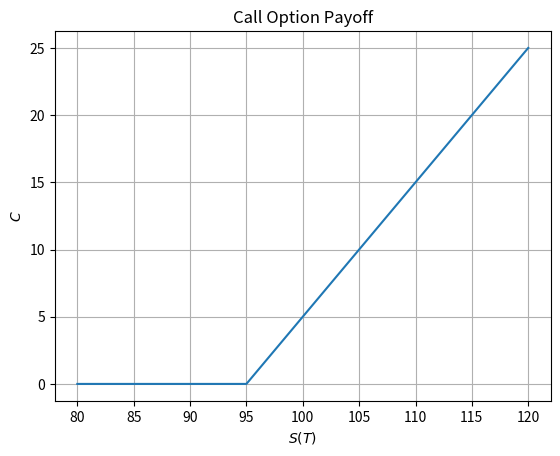
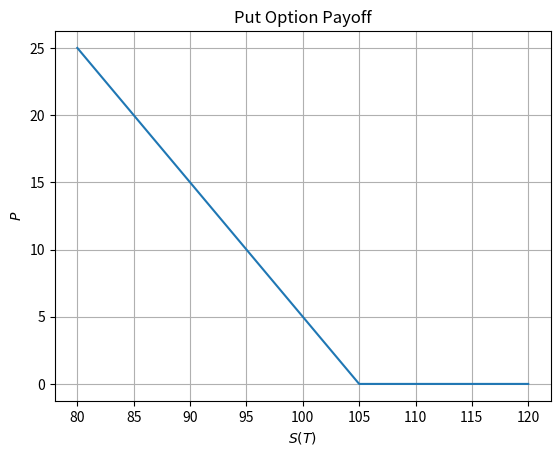
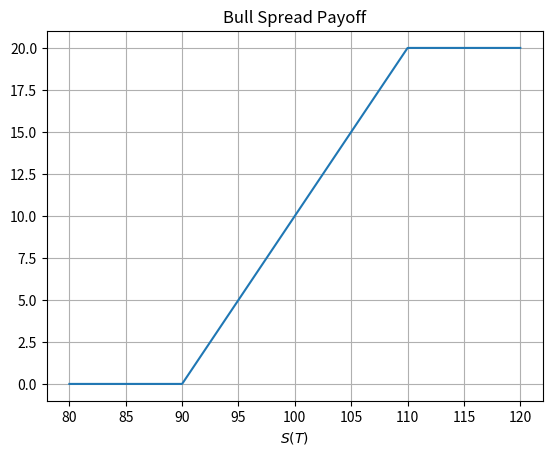
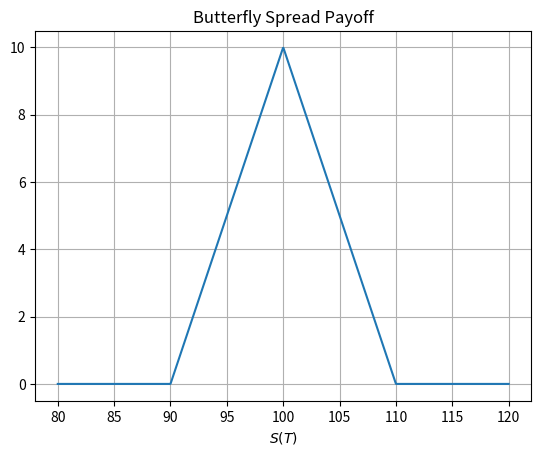
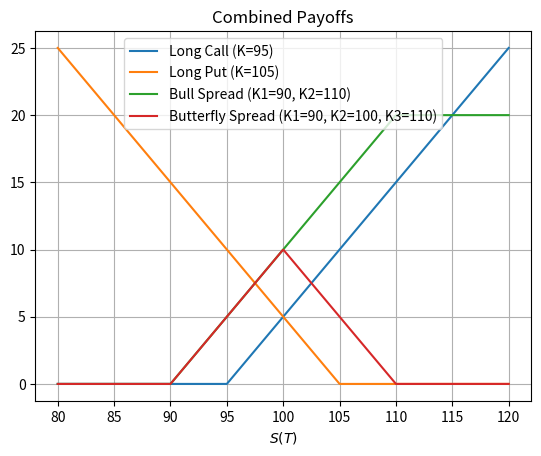

Source code (Python) for these figures, in order:
import numpy as np
import numpy.typing as npt
import matplotlib.pyplot as plt
from typing import Callable, Mapping, Optional, Sequence, Tuple, Union, cast

FloatArray = npt.NDArray[np.float64]
PayoffCallable = Callable[[npt.ArrayLike], FloatArray]
PayoffSeries = Union[
    Mapping[str, PayoffCallable], Sequence[Tuple[str, PayoffCallable]]
]


def _as_float_array(asset_price: npt.ArrayLike) -> FloatArray:
    return np.asarray(asset_price, dtype=float)


def long_call_payoff(asset_price: npt.ArrayLike, strike: float) -> FloatArray:
    """Long call payoff: max(S - E, 0)."""
    asset_array = _as_float_array(asset_price)
    return np.maximum(asset_array - strike, 0.0)


def long_put_payoff(asset_price: npt.ArrayLike, strike: float) -> FloatArray:
    """Long put payoff: max(E - S, 0)."""
    asset_array = _as_float_array(asset_price)
    return np.maximum(strike - asset_array, 0.0)


def short_call_payoff(asset_price: npt.ArrayLike, strike: float) -> FloatArray:
    """Short call payoff: -max(S - E, 0)."""
    return -long_call_payoff(asset_price, strike)


def short_put_payoff(asset_price: npt.ArrayLike, strike: float) -> FloatArray:
    """Short put payoff: -max(E - S, 0)."""
    return -long_put_payoff(asset_price, strike)


def bull_spread_payoff(
    asset_price: npt.ArrayLike, lower_strike: float, upper_strike: float
) -> FloatArray:
    """Bull spread from long lower-strike call and short higher-strike call."""
    return long_call_payoff(asset_price, lower_strike) - long_call_payoff(
        asset_price, upper_strike
    )


def butterfly_spread_payoff(
    asset_price: npt.ArrayLike, low_strike: float, mid_strike: float, high_strike: float
) -> FloatArray:
    """Butterfly spread from long low/high calls and short twice mid call."""
    return (
        long_call_payoff(asset_price, low_strike)
        - 2 * long_call_payoff(asset_price, mid_strike)
        + long_call_payoff(asset_price, high_strike)
    )

# TODO: Implement straddle payoff diagram and add unit test.
# TODO: Implement strangle payoff diagram and add unit test.
# TODO: Implement covered call payoff diagram and add unit test.
# TODO: Implement protective put payoff diagram and add unit test.
# TODO: Implement collar payoff diagram and add unit test.
# TODO: Implement iron condor payoff diagram and add unit test.
# TODO: Implement iron butterfly payoff diagram and add unit test.
# TODO: Implement calendar spread payoff diagram and add unit test.
# TODO: Implement ratio spread payoff diagram and add unit test.
# TODO: Implement condor payoff diagram and add unit test.

def make_payoff(
    payoff_fn: Callable[..., FloatArray], *args: float, **kwargs: float
) -> PayoffCallable:
    """
    Generic factory: returns a callable that binds payoff params except asset_price.
    Assumes payoff_fn takes asset_price as its first parameter.
    """
    return lambda asset_price: payoff_fn(asset_price, *args, **kwargs)


def plot_payoff(
    payoff: PayoffCallable,
    min_asset_price: float,
    max_asset_price: float,
    xlabel: str = r"$S(T)$",
    ylabel: Optional[str] = None,
    title: Optional[str] = None,
) -> None:
    """Plot a payoff callable over a range of asset prices."""
    asset_prices = np.linspace(min_asset_price, max_asset_price, 1000)
    payout_values = payoff(asset_prices)

    payoff_name = getattr(payoff, "__name__", payoff.__class__.__name__)
    inferred_title = title or f"{payoff_name} Payoff"

    plt.figure()
    plt.plot(asset_prices, payout_values)
    plt.xlabel(xlabel)
    if ylabel:
        plt.ylabel(ylabel)
    plt.title(inferred_title)
    plt.grid()
    plt.show()


def plot_payoffs(
    payoffs: PayoffSeries,
    min_asset_price: float,
    max_asset_price: float,
    xlabel: str = r"$S(T)$",
    ylabel: Optional[str] = None,
    title: Optional[str] = None,
) -> None:
    """
    Plot multiple payoff callables over a shared asset price range.

    Example:
        payoffs = {
            "call": make_payoff(long_call_payoff, strike=100),
            "put": make_payoff(long_put_payoff, strike=100),
        }
        plot_payoffs(payoffs, min_asset_price=80, max_asset_price=120)
    """
    asset_prices = np.linspace(min_asset_price, max_asset_price, 1000)
    payoff_items: Sequence[Tuple[str, PayoffCallable]]
    if isinstance(payoffs, Mapping):
        payoff_items = list(payoffs.items())
    else:
        payoff_items = list(cast(Sequence[Tuple[str, PayoffCallable]], payoffs))

    plt.figure()
    for label, payoff_fn in payoff_items:
        plt.plot(asset_prices, payoff_fn(asset_prices), label=label)

    plt.xlabel(xlabel)
    if ylabel:
        plt.ylabel(ylabel)
    plt.title(title or "Payoffs")
    plt.grid()
    plt.legend()
    plt.show()


# TODO: Add docstrings with examples for all functions.

if __name__ == "__main__":
    # Long call payoff example
    call_payoff_example = make_payoff(long_call_payoff, strike=95)
    plot_payoff(
        call_payoff_example,
        min_asset_price=80,
        max_asset_price=120,
        ylabel=r"$C$",
        title="Call Option Payoff",
    )

    # Long put payoff example
    put_payoff_example = make_payoff(long_put_payoff, strike=105)
    plot_payoff(
        put_payoff_example,
        min_asset_price=80,
        max_asset_price=120,
        ylabel=r"$P$",
        title="Put Option Payoff",
    )

    # Bull spread payoff example
    bull_spread = make_payoff(bull_spread_payoff, lower_strike=90, upper_strike=110)
    plot_payoff(
        bull_spread,
        min_asset_price=80,
        max_asset_price=120,
        title="Bull Spread Payoff",
    )

    # Butterfly spread payoff example
    butterfly_spread = make_payoff(
        butterfly_spread_payoff, low_strike=90, mid_strike=100, high_strike=110
    )
    plot_payoff(
        butterfly_spread,
        min_asset_price=80,
        max_asset_price=120,
        title="Butterfly Spread Payoff",
    )

    # Combined payoffs example
    combined_payoffs = {
        "Long Call (K=95)": call_payoff_example,
        "Long Put (K=105)": put_payoff_example,
        "Bull Spread (K1=90, K2=110)": bull_spread,
        "Butterfly Spread (K1=90, K2=100, K3=110)": butterfly_spread,
    }
    plot_payoffs(
        combined_payoffs,
        min_asset_price=80,
        max_asset_price=120,
        title="Combined Payoffs",
    )
